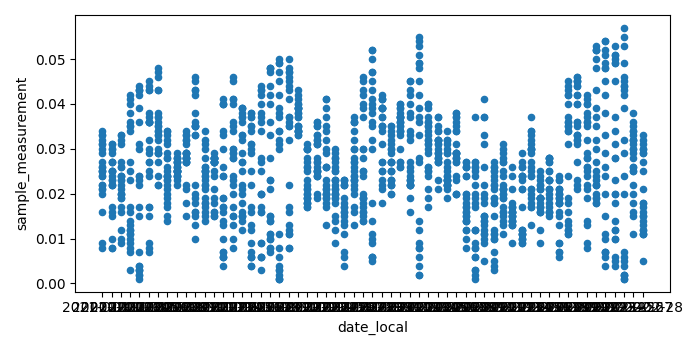

Source data for this figure (header and first rows):
state_code, county_code, site_number, parameter_code, poc, latitude, longitude, datum, parameter, date_local, time_local, date_gmt, time_gmt, sample_measurement, units_of_measure, units_of_measure_code, sample_duration, sample_duration_code, sample_frequency, detection_limit, uncertainty, qualifier, method_type, method
12, 001, 3012, 44201, 1, 29.57, -82.27, NAD83, Ozone, 2021-01-01, 00:00, 2021-01-01, 05:00, 0.027, Parts per million, 007, 1 HOUR, 1, HOURLY, 0.005, , , FEM, INSTRUMENTAL - ULTRA VIOLET
12, 001, 3012, 44201, 1, 29.57, -82.27, NAD83, Ozone, 2021-01-01, 01:00, 2021-01-01, 06:00, 0.026, Parts per million, 007, 1 HOUR, 1, HOURLY, 0.005, , , FEM, INSTRUMENTAL - ULTRA VIOLET
12, 001, 3012, 44201, 1, 29.57, -82.27, NAD83, Ozone, 2021-01-01, 02:00, 2021-01-01, 07:00, 0.025, Parts per million, 007, 1 HOUR, 1, HOURLY, 0.005, , , FEM, INSTRUMENTAL - ULTRA VIOLET
12, 001, 3012, 44201, 1, 29.57, -82.27, NAD83, Ozone, 2021-01-01, 03:00, 2021-01-01, 08:00, 0.024, Parts per million, 007, 1 HOUR, 1, HOURLY, 0.005, , , FEM, INSTRUMENTAL - ULTRA VIOLET
12, 001, 3012, 44201, 1, 29.57, -82.27, NAD83, Ozone, 2021-01-01, 04:00, 2021-01-01, 09:00, 0.024, Parts per million, 007, 1 HOUR, 1, HOURLY, 0.005, , , FEM, INSTRUMENTAL - ULTRA VIOLET
12, 001, 3012, 44201, 1, 29.57, -82.27, NAD83, Ozone, 2021-01-01, 05:00, 2021-01-01, 10:00, 0.022, Parts per million, 007, 1 HOUR, 1, HOURLY, 0.005, , , FEM, INSTRUMENTAL - ULTRA VIOLET
12, 001, 3012, 44201, 1, 29.57, -82.27, NAD83, Ozone, 2021-01-01, 06:00, 2021-01-01, 11:00, 0.021, Parts per million, 007, 1 HOUR, 1, HOURLY, 0.005, , , FEM, INSTRUMENTAL - ULTRA VIOLET
12, 001, 3012, 44201, 1, 29.57, -82.27, NAD83, Ozone, 2021-01-01, 07:00, 2021-01-01, 12:00, 0.02, Parts per million, 007, 1 HOUR, 1, HOURLY, 0.005, , , FEM, INSTRUMENTAL - ULTRA VIOLET
12, 001, 3012, 44201, 1, 29.57, -82.27, NAD83, Ozone, 2021-01-01, 08:00, 2021-01-01, 13:00, 0.022, Parts per million, 007, 1 HOUR, 1, HOURLY, 0.005, , , FEM, INSTRUMENTAL - ULTRA VIOLET
12, 001, 3012, 44201, 1, 29.57, -82.27, NAD83, Ozone, 2021-01-01, 09:00, 2021-01-01, 14:00, 0.025, Parts per million, 007, 1 HOUR, 1, HOURLY, 0.005, , , FEM, INSTRUMENTAL - ULTRA VIOLET
12, 001, 3012, 44201, 1, 29.57, -82.27, NAD83, Ozone, 2021-01-01, 10:00, 2021-01-01, 15:00, 0.029, Parts per million, 007, 1 HOUR, 1, HOURLY, 0.005, , , FEM, INSTRUMENTAL - ULTRA VIOLET
12, 001, 3012, 44201, 1, 29.57, -82.27, NAD83, Ozone, 2021-01-01, 11:00, 2021-01-01, 16:00, 0.03, Parts per million, 007, 1 HOUR, 1, HOURLY, 0.005, , , FEM, INSTRUMENTAL - ULTRA VIOLET
12, 001, 3012, 44201, 1, 29.57, -82.27, NAD83, Ozone, 2021-01-01, 12:00, 2021-01-01, 17:00, 0.031, Parts per million, 007, 1 HOUR, 1, HOURLY, 0.005, , , FEM, INSTRUMENTAL - ULTRA VIOLET
12, 001, 3012, 44201, 1, 29.57, -82.27, NAD83, Ozone, 2021-01-01, 13:00, 2021-01-01, 18:00, 0.032, Parts per million, 007, 1 HOUR, 1, HOURLY, 0.005, , , FEM, INSTRUMENTAL - ULTRA VIOLET
12, 001, 3012, 44201, 1, 29.57, -82.27, NAD83, Ozone, 2021-01-01, 14:00, 2021-01-01, 19:00, 0.033, Parts per million, 007, 1 HOUR, 1, HOURLY, 0.005, , , FEM, INSTRUMENTAL - ULTRA VIOLET
12, 001, 3012, 44201, 1, 29.57, -82.27, NAD83, Ozone, 2021-01-01, 15:00, 2021-01-01, 20:00, 0.034, Parts per million, 007, 1 HOUR, 1, HOURLY, 0.005, , , FEM, INSTRUMENTAL - ULTRA VIOLET
12, 001, 3012, 44201, 1, 29.57, -82.27, NAD83, Ozone, 2021-01-01, 16:00, 2021-01-01, 21:00, 0.033, Parts per million, 007, 1 HOUR, 1, HOURLY, 0.005, , , FEM, INSTRUMENTAL - ULTRA VIOLET
12, 001, 3012, 44201, 1, 29.57, -82.27, NAD83, Ozone, 2021-01-01, 17:00, 2021-01-01, 22:00, 0.031, Parts per million, 007, 1 HOUR, 1, HOURLY, 0.005, , , FEM, INSTRUMENTAL - ULTRA VIOLET
12, 001, 3012, 44201, 1, 29.57, -82.27, NAD83, Ozone, 2021-01-01, 18:00, 2021-01-01, 23:00, 0.026, Parts per million, 007, 1 HOUR, 1, HOURLY, 0.005, , , FEM, INSTRUMENTAL - ULTRA VIOLET
12, 001, 3012, 44201, 1, 29.57, -82.27, NAD83, Ozone, 2021-01-01, 19:00, 2021-01-02, 00:00, 0.025, Parts per million, 007, 1 HOUR, 1, HOURLY, 0.005, , , FEM, INSTRUMENTAL - ULTRA VIOLET
12, 001, 3012, 44201, 1, 29.57, -82.27, NAD83, Ozone, 2021-01-01, 20:00, 2021-01-02, 01:00, 0.021, Parts per million, 007, 1 HOUR, 1, HOURLY, 0.005, , , FEM, INSTRUMENTAL - ULTRA VIOLET
12, 001, 3012, 44201, 1, 29.57, -82.27, NAD83, Ozone, 2021-01-01, 21:00, 2021-01-02, 02:00, 0.016, Parts per million, 007, 1 HOUR, 1, HOURLY, 0.005, , , FEM, INSTRUMENTAL - ULTRA VIOLET
12, 001, 3012, 44201, 1, 29.57, -82.27, NAD83, Ozone, 2021-01-01, 22:00, 2021-01-02, 03:00, 0.009, Parts per million, 007, 1 HOUR, 1, HOURLY, 0.005, , , FEM, INSTRUMENTAL - ULTRA VIOLET
12, 001, 3012, 44201, 1, 29.57, -82.27, NAD83, Ozone, 2021-01-01, 23:00, 2021-01-02, 04:00, 0.008, Parts per million, 007, 1 HOUR, 1, HOURLY, 0.005, , , FEM, INSTRUMENTAL - ULTRA VIOLET
12, 001, 3012, 44201, 1, 29.57, -82.27, NAD83, Ozone, 2021-01-02, 00:00, 2021-01-02, 05:00, 0.008, Parts per million, 007, 1 HOUR, 1, HOURLY, 0.005, , , FEM, INSTRUMENTAL - ULTRA VIOLET
12, 001, 3012, 44201, 1, 29.57, -82.27, NAD83, Ozone, 2021-01-02, 01:00, 2021-01-02, 06:00, 0.008, Parts per million, 007, 1 HOUR, 1, HOURLY, 0.005, , , FEM, INSTRUMENTAL - ULTRA VIOLET
12, 001, 3012, 44201, 1, 29.57, -82.27, NAD83, Ozone, 2021-01-02, 02:00, 2021-01-02, 07:00, 0.01, Parts per million, 007, 1 HOUR, 1, HOURLY, 0.005, , , FEM, INSTRUMENTAL - ULTRA VIOLET
12, 001, 3012, 44201, 1, 29.57, -82.27, NAD83, Ozone, 2021-01-02, 03:00, 2021-01-02, 08:00, 0.015, Parts per million, 007, 1 HOUR, 1, HOURLY, 0.005, , , FEM, INSTRUMENTAL - ULTRA VIOLET
12, 001, 3012, 44201, 1, 29.57, -82.27, NAD83, Ozone, 2021-01-02, 04:00, 2021-01-02, 09:00, 0.016, Parts per million, 007, 1 HOUR, 1, HOURLY, 0.005, , , FEM, INSTRUMENTAL - ULTRA VIOLET
12, 001, 3012, 44201, 1, 29.57, -82.27, NAD83, Ozone, 2021-01-02, 05:00, 2021-01-02, 10:00, 0.017, Parts per million, 007, 1 HOUR, 1, HOURLY, 0.005, , , FEM, INSTRUMENTAL - ULTRA VIOLET
12, 001, 3012, 44201, 1, 29.57, -82.27, NAD83, Ozone, 2021-01-02, 06:00, 2021-01-02, 11:00, 0.022, Parts per million, 007, 1 HOUR, 1, HOURLY, 0.005, , , FEM, INSTRUMENTAL - ULTRA VIOLET
12, 001, 3012, 44201, 1, 29.57, -82.27, NAD83, Ozone, 2021-01-02, 07:00, 2021-01-02, 12:00, 0.022, Parts per million, 007, 1 HOUR, 1, HOURLY, 0.005, , , FEM, INSTRUMENTAL - ULTRA VIOLET
12, 001, 3012, 44201, 1, 29.57, -82.27, NAD83, Ozone, 2021-01-02, 08:00, 2021-01-02, 13:00, 0.022, Parts per million, 007, 1 HOUR, 1, HOURLY, 0.005, , , FEM, INSTRUMENTAL - ULTRA VIOLET
12, 001, 3012, 44201, 1, 29.57, -82.27, NAD83, Ozone, 2021-01-02, 09:00, 2021-01-02, 14:00, 0.023, Parts per million, 007, 1 HOUR, 1, HOURLY, 0.005, , , FEM, INSTRUMENTAL - ULTRA VIOLET
12, 001, 3012, 44201, 1, 29.57, -82.27, NAD83, Ozone, 2021-01-02, 10:00, 2021-01-02, 15:00, 0.025, Parts per million, 007, 1 HOUR, 1, HOURLY, 0.005, , , FEM, INSTRUMENTAL - ULTRA VIOLET
12, 001, 3012, 44201, 1, 29.57, -82.27, NAD83, Ozone, 2021-01-02, 11:00, 2021-01-02, 16:00, 0.027, Parts per million, 007, 1 HOUR, 1, HOURLY, 0.005, , , FEM, INSTRUMENTAL - ULTRA VIOLET
12, 001, 3012, 44201, 1, 29.57, -82.27, NAD83, Ozone, 2021-01-02, 12:00, 2021-01-02, 17:00, 0.029, Parts per million, 007, 1 HOUR, 1, HOURLY, 0.005, , , FEM, INSTRUMENTAL - ULTRA VIOLET
12, 001, 3012, 44201, 1, 29.57, -82.27, NAD83, Ozone, 2021-01-02, 13:00, 2021-01-02, 18:00, 0.03, Parts per million, 007, 1 HOUR, 1, HOURLY, 0.005, , , FEM, INSTRUMENTAL - ULTRA VIOLET
12, 001, 3012, 44201, 1, 29.57, -82.27, NAD83, Ozone, 2021-01-02, 14:00, 2021-01-02, 19:00, 0.031, Parts per million, 007, 1 HOUR, 1, HOURLY, 0.005, , , FEM, INSTRUMENTAL - ULTRA VIOLET
12, 001, 3012, 44201, 1, 29.57, -82.27, NAD83, Ozone, 2021-01-02, 15:00, 2021-01-02, 20:00, 0.031, Parts per million, 007, 1 HOUR, 1, HOURLY, 0.005, , , FEM, INSTRUMENTAL - ULTRA VIOLET
12, 001, 3012, 44201, 1, 29.57, -82.27, NAD83, Ozone, 2021-01-02, 16:00, 2021-01-02, 21:00, 0.03, Parts per million, 007, 1 HOUR, 1, HOURLY, 0.005, , , FEM, INSTRUMENTAL - ULTRA VIOLET
12, 001, 3012, 44201, 1, 29.57, -82.27, NAD83, Ozone, 2021-01-02, 17:00, 2021-01-02, 22:00, 0.027, Parts per million, 007, 1 HOUR, 1, HOURLY, 0.005, , , FEM, INSTRUMENTAL - ULTRA VIOLET
12, 001, 3012, 44201, 1, 29.57, -82.27, NAD83, Ozone, 2021-01-02, 18:00, 2021-01-02, 23:00, 0.027, Parts per million, 007, 1 HOUR, 1, HOURLY, 0.005, , , FEM, INSTRUMENTAL - ULTRA VIOLET
12, 001, 3012, 44201, 1, 29.57, -82.27, NAD83, Ozone, 2021-01-02, 19:00, 2021-01-03, 00:00, 0.025, Parts per million, 007, 1 HOUR, 1, HOURLY, 0.005, , , FEM, INSTRUMENTAL - ULTRA VIOLET
12, 001, 3012, 44201, 1, 29.57, -82.27, NAD83, Ozone, 2021-01-02, 20:00, 2021-01-03, 01:00, 0.025, Parts per million, 007, 1 HOUR, 1, HOURLY, 0.005, , , FEM, INSTRUMENTAL - ULTRA VIOLET
12, 001, 3012, 44201, 1, 29.57, -82.27, NAD83, Ozone, 2021-01-02, 21:00, 2021-01-03, 02:00, 0.025, Parts per million, 007, 1 HOUR, 1, HOURLY, 0.005, , , FEM, INSTRUMENTAL - ULTRA VIOLET
12, 001, 3012, 44201, 1, 29.57, -82.27, NAD83, Ozone, 2021-01-02, 22:00, 2021-01-03, 03:00, 0.024, Parts per million, 007, 1 HOUR, 1, HOURLY, 0.005, , , FEM, INSTRUMENTAL - ULTRA VIOLET
12, 001, 3012, 44201, 1, 29.57, -82.27, NAD83, Ozone, 2021-01-02, 23:00, 2021-01-03, 04:00, 0.023, Parts per million, 007, 1 HOUR, 1, HOURLY, 0.005, , , FEM, INSTRUMENTAL - ULTRA VIOLET
12, 001, 3012, 44201, 1, 29.57, -82.27, NAD83, Ozone, 2021-01-03, 00:00, 2021-01-03, 05:00, 0.022, Parts per million, 007, 1 HOUR, 1, HOURLY, 0.005, , , FEM, INSTRUMENTAL - ULTRA VIOLET
12, 001, 3012, 44201, 1, 29.57, -82.27, NAD83, Ozone, 2021-01-03, 01:00, 2021-01-03, 06:00, 0.02, Parts per million, 007, 1 HOUR, 1, HOURLY, 0.005, , , FEM, INSTRUMENTAL - ULTRA VIOLET
12, 001, 3012, 44201, 1, 29.57, -82.27, NAD83, Ozone, 2021-01-03, 02:00, 2021-01-03, 07:00, 0.023, Parts per million, 007, 1 HOUR, 1, HOURLY, 0.005, , , FEM, INSTRUMENTAL - ULTRA VIOLET
12, 001, 3012, 44201, 1, 29.57, -82.27, NAD83, Ozone, 2021-01-03, 03:00, 2021-01-03, 08:00, 0.024, Parts per million, 007, 1 HOUR, 1, HOURLY, 0.005, , , FEM, INSTRUMENTAL - ULTRA VIOLET
12, 001, 3012, 44201, 1, 29.57, -82.27, NAD83, Ozone, 2021-01-03, 04:00, 2021-01-03, 09:00, 0.021, Parts per million, 007, 1 HOUR, 1, HOURLY, 0.005, , , FEM, INSTRUMENTAL - ULTRA VIOLET
12, 001, 3012, 44201, 1, 29.57, -82.27, NAD83, Ozone, 2021-01-03, 05:00, 2021-01-03, 10:00, 0.024, Parts per million, 007, 1 HOUR, 1, HOURLY, 0.005, , , FEM, INSTRUMENTAL - ULTRA VIOLET
12, 001, 3012, 44201, 1, 29.57, -82.27, NAD83, Ozone, 2021-01-03, 06:00, 2021-01-03, 11:00, 0.026, Parts per million, 007, 1 HOUR, 1, HOURLY, 0.005, , , FEM, INSTRUMENTAL - ULTRA VIOLET
12, 001, 3012, 44201, 1, 29.57, -82.27, NAD83, Ozone, 2021-01-03, 07:00, 2021-01-03, 12:00, 0.023, Parts per million, 007, 1 HOUR, 1, HOURLY, 0.005, , , FEM, INSTRUMENTAL - ULTRA VIOLET
12, 001, 3012, 44201, 1, 29.57, -82.27, NAD83, Ozone, 2021-01-03, 08:00, 2021-01-03, 13:00, 0.02, Parts per million, 007, 1 HOUR, 1, HOURLY, 0.005, , , FEM, INSTRUMENTAL - ULTRA VIOLET
12, 001, 3012, 44201, 1, 29.57, -82.27, NAD83, Ozone, 2021-01-03, 09:00, 2021-01-03, 14:00, 0.019, Parts per million, 007, 1 HOUR, 1, HOURLY, 0.005, , , FEM, INSTRUMENTAL - ULTRA VIOLET
12, 001, 3012, 44201, 1, 29.57, -82.27, NAD83, Ozone, 2021-01-03, 10:00, 2021-01-03, 15:00, 0.019, Parts per million, 007, 1 HOUR, 1, HOURLY, 0.005, , , FEM, INSTRUMENTAL - ULTRA VIOLET
12, 001, 3012, 44201, 1, 29.57, -82.27, NAD83, Ozone, 2021-01-03, 11:00, 2021-01-03, 16:00, 0.024, Parts per million, 007, 1 HOUR, 1, HOURLY, 0.005, , , FEM, INSTRUMENTAL - ULTRA VIOLET
... 1,356 more rows
